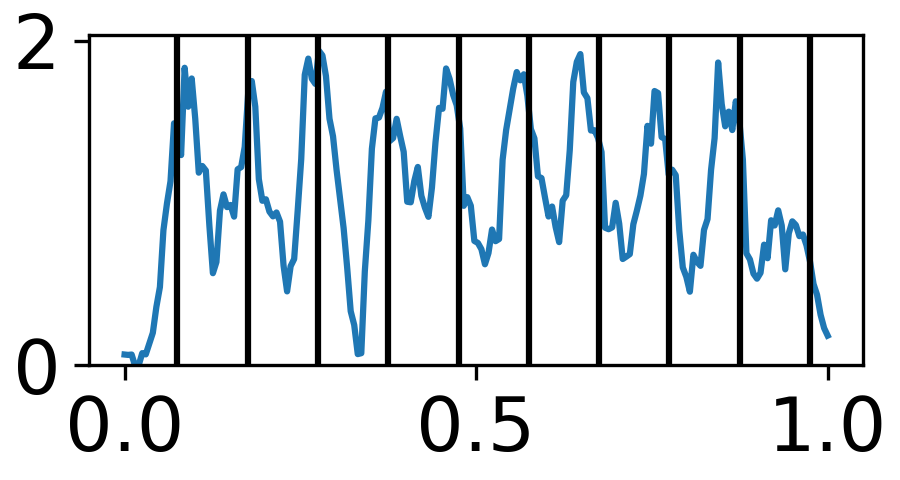

Values plotted in this chart, from the file beside it:
0.0, 1
0.003344, 1
0.006689, 1
0.01003, 1
0.01338, 0
0.01672, 0
0.02007, 0
0.02341, 1
0.02676, 1
0.0301, 1
0.03344, 2
0.03679, 2
0.04013, 3
0.04348, 4
0.04682, 4
0.05017, 5
0.05351, 6
0.05686, 7
0.0602, 8
0.06355, 8
0.06689, 8
0.07023, 9
0.07358, 8
0.07692, 8
0.08027, 6
0.08361, 6
0.08696, 6
0.0903, 6
0.09365, 5
0.09699, 6
0.1003, 5
0.1037, 4
0.107, 3
0.1104, 3
0.1137, 4
0.1171, 4
0.1204, 1
0.1237, 1
0.1271, 1
0.1304, 2
0.1338, 4
0.1371, 6
0.1405, 6
0.1438, 7
0.1472, 8
0.1505, 9
0.1538, 10
0.1572, 10
0.1605, 10
0.1639, 9
0.1672, 8
0.1706, 8
0.1739, 8
0.1773, 9
0.1806, 7
0.1839, 8
0.1873, 7
0.1906, 4
0.194, 3
0.1973, 2
0.2007, 4
... 239 more rows
